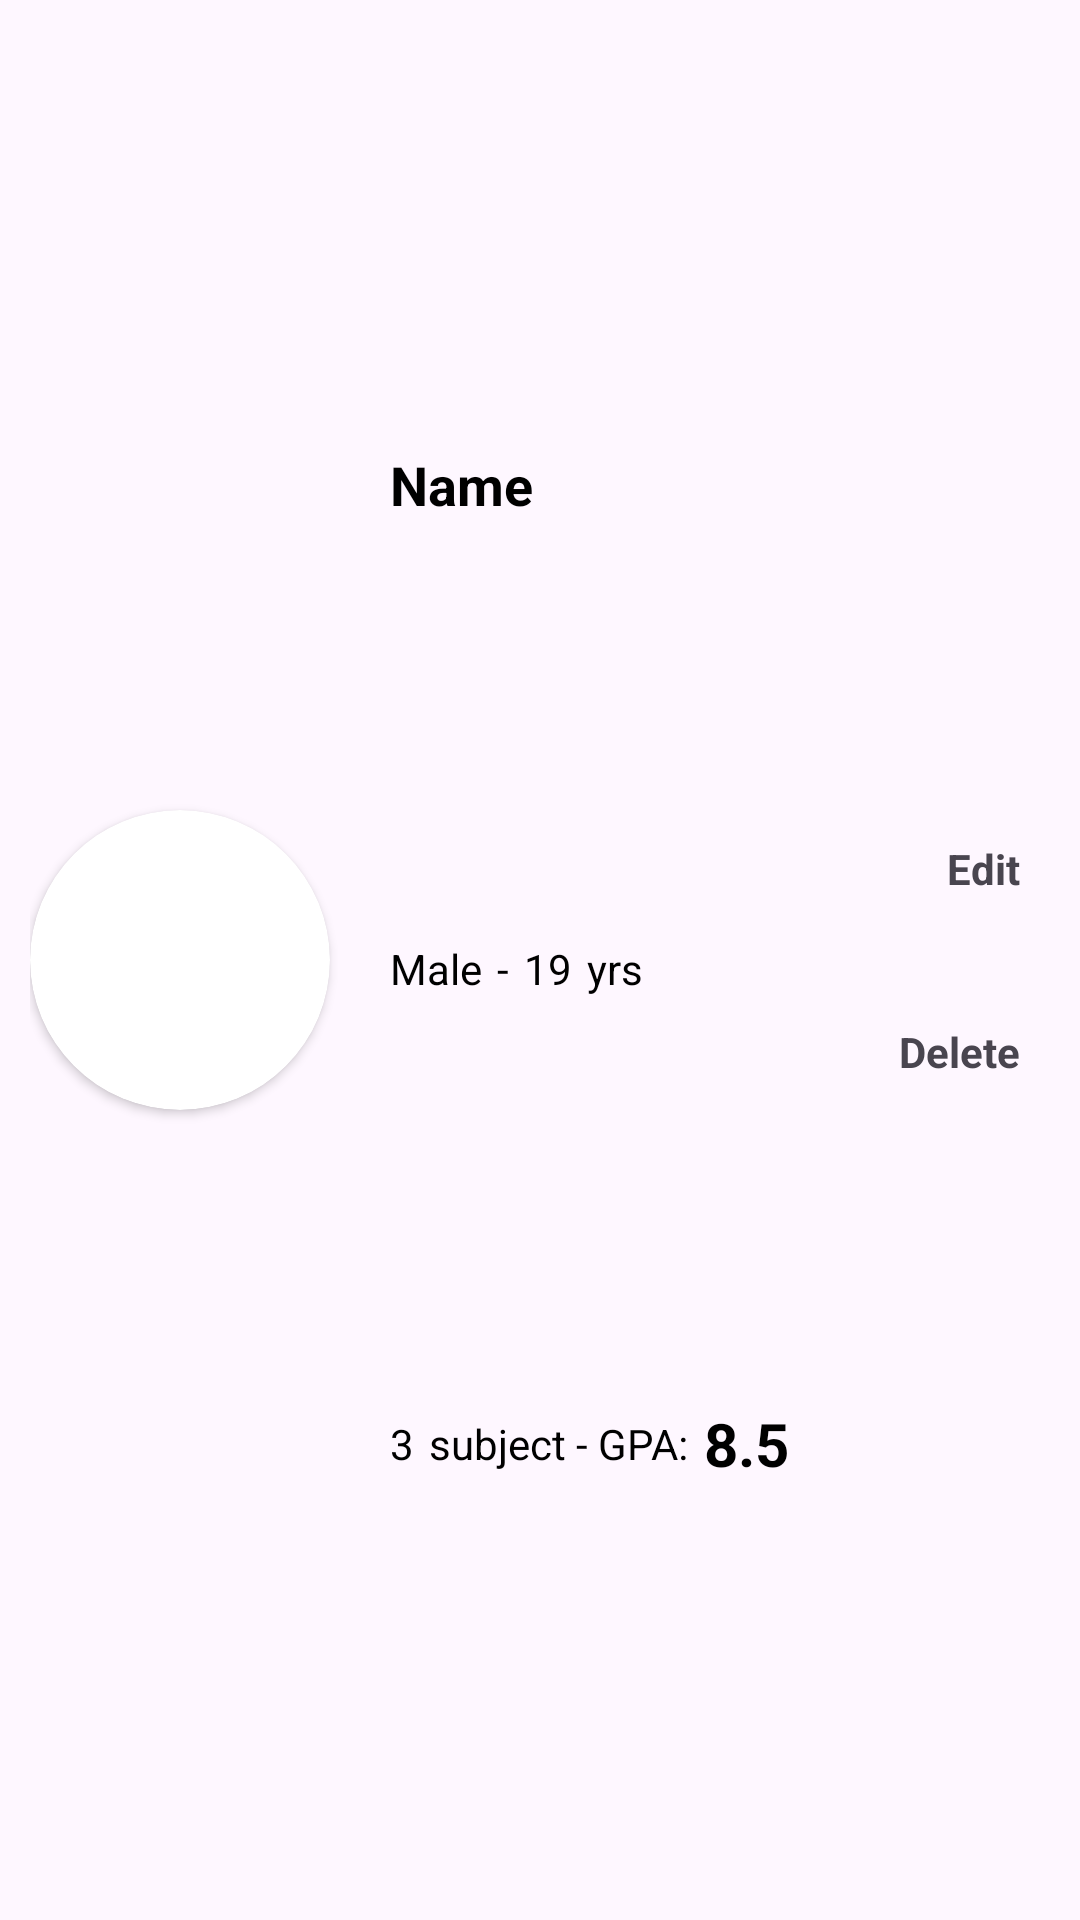

Write the Android layout XML for this screen, with the resource values it uses.
<!-- AndroidManifest.xml: application theme Theme.PJ0604_Student -->
<!-- res/layout/student_item.xml -->
<?xml version="1.0" encoding="utf-8"?>
<androidx.constraintlayout.widget.ConstraintLayout xmlns:android="http://schemas.android.com/apk/res/android"
    xmlns:app="http://schemas.android.com/apk/res-auto"
    xmlns:tools="http://schemas.android.com/tools"
    android:layout_width="match_parent"
    android:layout_height="wrap_content"
    android:layout_margin="10dp"
    android:background="@drawable/bg_border"
    android:padding="10dp">

    <androidx.cardview.widget.CardView
        android:id="@+id/card"
        android:layout_width="wrap_content"
        android:layout_height="wrap_content"
        app:cardCornerRadius="100dp"
        app:layout_constraintBottom_toBottomOf="parent"
        app:layout_constraintStart_toStartOf="parent"
        app:layout_constraintTop_toTopOf="parent"
        tools:ignore="MissingConstraints">
        <ImageView
            android:id="@+id/imgStudent"
            android:layout_width="100dp"
            android:layout_height="100dp"
            android:background="@drawable/bg_circle"
            tools:srcCompat="@tools:sample/avatars" />
    </androidx.cardview.widget.CardView>


    <TextView
        android:id="@+id/tv_name"
        android:layout_width="wrap_content"
        android:layout_height="wrap_content"
        android:layout_marginStart="20dp"
        android:text="Name"
        android:textSize="18sp"
        android:textStyle="bold"
        android:textColor="@color/black"

        app:layout_constraintBottom_toTopOf="@+id/tv_gender"
        app:layout_constraintStart_toEndOf="@+id/card"
        app:layout_constraintTop_toTopOf="parent" />

    <TextView
        android:id="@+id/tv_edit"
        android:layout_width="wrap_content"
        android:layout_height="wrap_content"
        android:padding="10dp"
        android:text="Edit"
        android:textColor="@color/color_primary"
        android:textStyle="bold"
        app:layout_constraintEnd_toEndOf="parent"
        app:layout_constraintTop_toTopOf="@+id/card" />

    <TextView
        android:id="@+id/tv_delete"
        android:layout_width="wrap_content"
        android:layout_height="wrap_content"
        android:padding="10dp"
        android:text="Delete"
        android:textColor="@color/color_delete"
        android:textStyle="bold"
        app:layout_constraintBottom_toBottomOf="@+id/card"
        app:layout_constraintEnd_toEndOf="parent" />

    <TextView
        android:id="@+id/tv_gender"
        android:layout_width="wrap_content"
        android:layout_height="wrap_content"
        android:layout_marginStart="20dp"
        android:text="Male"
        android:textColor="@color/black"

        app:layout_constraintBottom_toTopOf="@+id/tv_subject"
        app:layout_constraintStart_toEndOf="@+id/card"
        app:layout_constraintTop_toBottomOf="@+id/tv_name" />

    <TextView
        android:id="@+id/tv_subject"
        android:layout_width="wrap_content"
        android:layout_height="wrap_content"
        android:layout_marginStart="20dp"
        android:text="3"
        android:textColor="@color/black"

        app:layout_constraintBottom_toBottomOf="parent"
        app:layout_constraintStart_toEndOf="@+id/card"
        app:layout_constraintTop_toBottomOf="@+id/tv_gender"
        tools:ignore="MissingConstraints" />

    <TextView
        android:id="@+id/textView8"
        android:layout_width="wrap_content"
        android:layout_height="wrap_content"
        android:layout_marginStart="5dp"
        android:text="-"
        android:textColor="@color/black"

        app:layout_constraintBottom_toBottomOf="@+id/tv_gender"
        app:layout_constraintStart_toEndOf="@+id/tv_gender"
        app:layout_constraintTop_toTopOf="@+id/tv_gender"
        app:layout_constraintVertical_bias="1.0" />

    <TextView
        android:id="@+id/tv_age"
        android:layout_width="wrap_content"
        android:layout_height="wrap_content"
        android:layout_marginStart="5dp"
        android:text="19"
        android:textColor="@color/black"

        app:layout_constraintBottom_toBottomOf="@+id/tv_gender"
        app:layout_constraintStart_toEndOf="@+id/textView8"
        app:layout_constraintTop_toTopOf="@+id/tv_gender" />

    <TextView
        android:id="@+id/textView2"
        android:layout_width="wrap_content"
        android:layout_height="wrap_content"
        android:layout_marginStart="5dp"
        android:text="yrs"
        android:textColor="@color/black"

        app:layout_constraintBottom_toBottomOf="@+id/tv_gender"
        app:layout_constraintStart_toEndOf="@+id/tv_age"
        app:layout_constraintTop_toTopOf="@+id/tv_gender" />

    <TextView
        android:id="@+id/textView3"
        android:layout_width="wrap_content"
        android:layout_height="wrap_content"
        android:layout_marginStart="5dp"
        android:text="subject - GPA:"
        android:textColor="@color/black"
        app:layout_constraintBottom_toBottomOf="@+id/tv_subject"
        app:layout_constraintStart_toEndOf="@+id/tv_subject"
        app:layout_constraintTop_toTopOf="@+id/tv_subject" />

    <TextView
        android:id="@+id/tv_point"
        android:layout_width="wrap_content"
        android:layout_height="wrap_content"
        android:layout_marginStart="5dp"
        android:text="8.5"
        android:textSize="20sp"
        android:textStyle="bold"
        android:textColor="@color/black"
        app:layout_constraintBottom_toBottomOf="@+id/tv_subject"
        app:layout_constraintStart_toEndOf="@+id/textView3"
        app:layout_constraintTop_toTopOf="@+id/tv_subject" />


</androidx.constraintlayout.widget.ConstraintLayout>
<!-- resources referenced by this layout -->
<resources>
  <style name="Theme.PJ0604_Student" parent="Base.Theme.PJ0604_Student" />
  <style name="Base.Theme.PJ0604_Student" parent="Theme.Material3.DayNight.NoActionBar">
          
          
      </style>
  <!-- not gathered from this repository: default colours our renderer supplied (Android Studio template values) -->
  <color name="black">#FF000000</color>
</resources>
